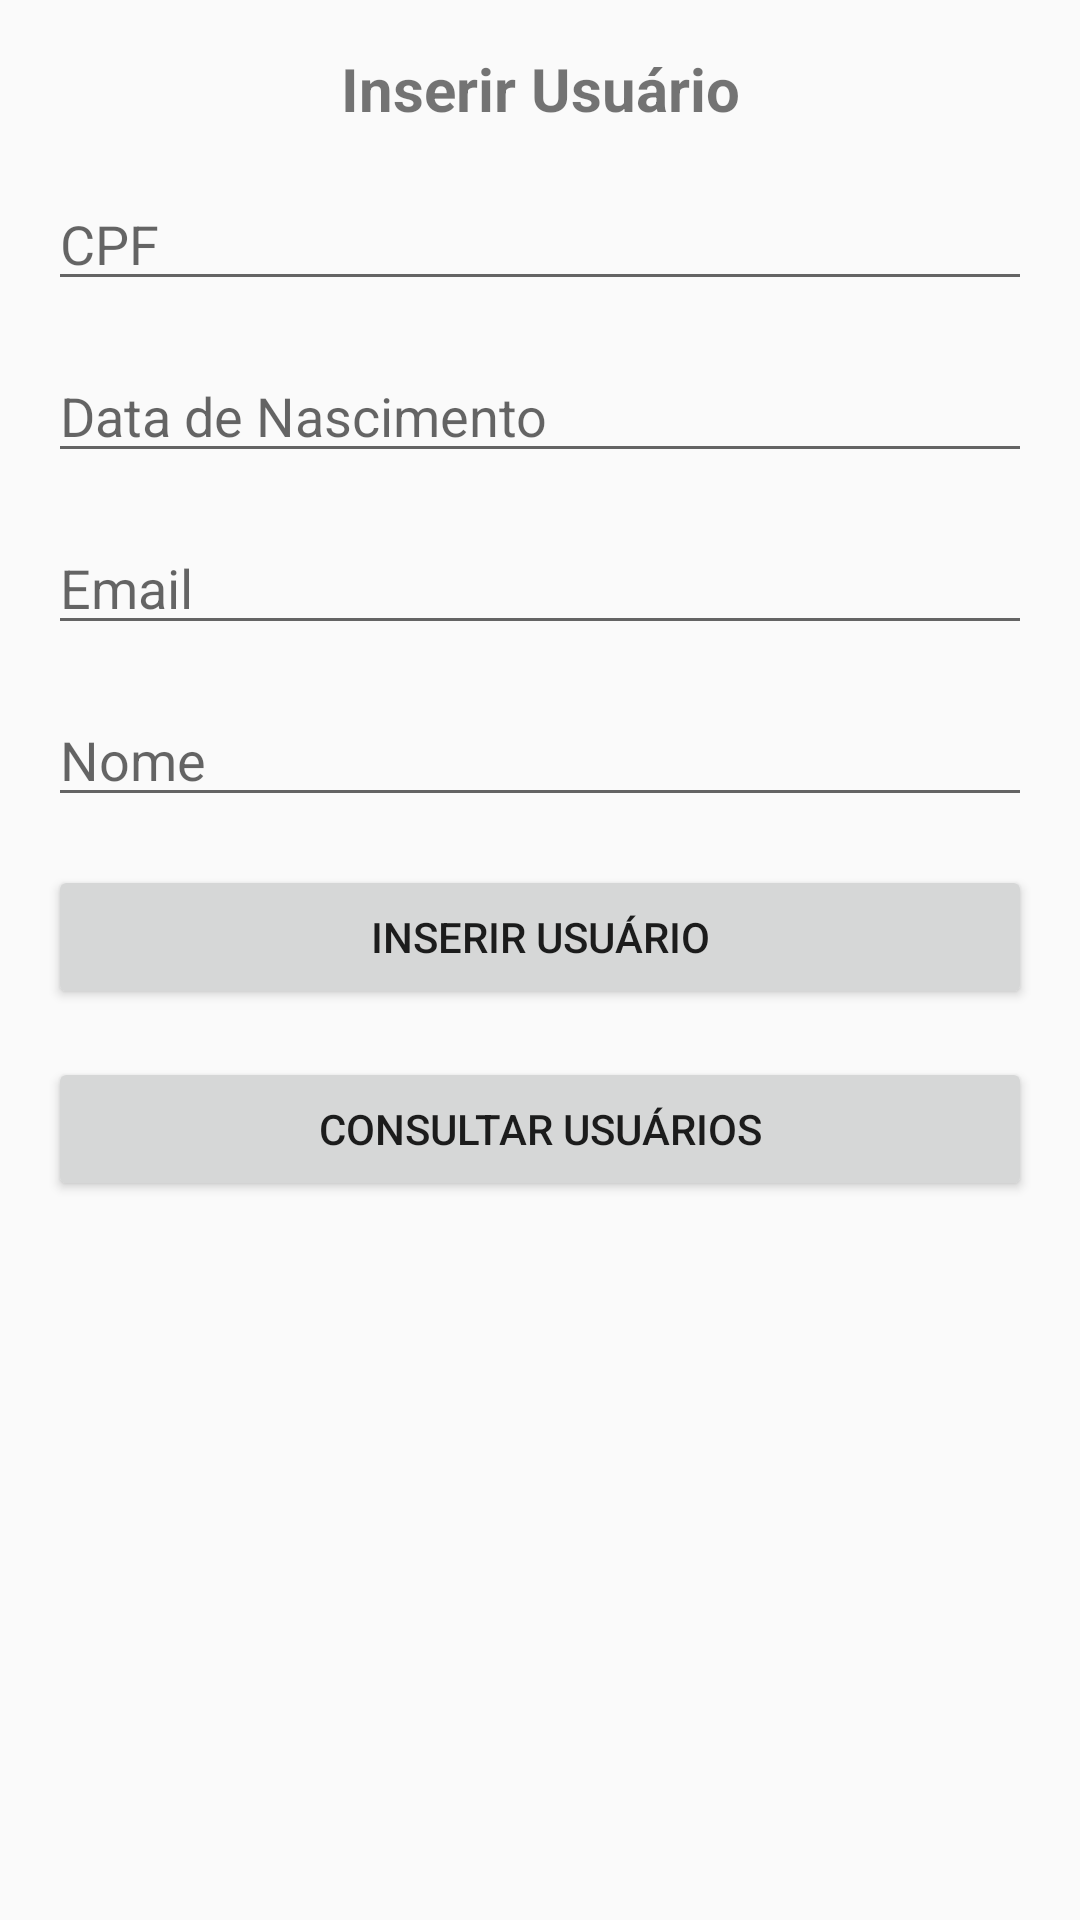

Reconstruct the res/layout file that produces this screen, plus the resources it refers to.
<!-- AndroidManifest.xml: application theme AppTheme -->
<!-- res/layout/fragment_firestore_database.xml -->
<?xml version="1.0" encoding="utf-8"?>
<FrameLayout xmlns:android="http://schemas.android.com/apk/res/android"
    xmlns:tools="http://schemas.android.com/tools"
    android:layout_width="match_parent"
    android:layout_height="match_parent"
    xmlns:app="http://schemas.android.com/apk/res-auto"
    tools:context=".modules.Report.ReportFragment">

    <androidx.constraintlayout.widget.ConstraintLayout xmlns:android="http://schemas.android.com/apk/res/android"
        xmlns:tools="http://schemas.android.com/tools"
        android:layout_width="match_parent"
        android:layout_height="match_parent"
        android:padding="16dp">

        <TextView
            android:id="@+id/tvTitle"
            android:layout_width="match_parent"
            android:layout_height="wrap_content"
            android:text="Inserir Usuário"
            android:textSize="20sp"
            android:textStyle="bold"
            android:gravity="center"
            app:layout_constraintTop_toTopOf="parent"
            app:layout_constraintStart_toStartOf="parent"
            app:layout_constraintEnd_toEndOf="parent" />

        <EditText
            android:id="@+id/etCpf"
            android:layout_width="0dp"
            android:layout_height="wrap_content"
            android:hint="CPF"
            app:layout_constraintTop_toBottomOf="@id/tvTitle"
            app:layout_constraintStart_toStartOf="parent"
            app:layout_constraintEnd_toEndOf="parent"
            android:layout_marginTop="16dp" />

        <EditText
            android:id="@+id/etDataNasc"
            android:layout_width="0dp"
            android:layout_height="wrap_content"
            android:hint="Data de Nascimento"
            app:layout_constraintTop_toBottomOf="@id/etCpf"
            app:layout_constraintStart_toStartOf="parent"
            app:layout_constraintEnd_toEndOf="parent"
            android:layout_marginTop="16dp" />

        <EditText
            android:id="@+id/etEmail"
            android:layout_width="0dp"
            android:layout_height="wrap_content"
            android:hint="Email"
            app:layout_constraintTop_toBottomOf="@id/etDataNasc"
            app:layout_constraintStart_toStartOf="parent"
            app:layout_constraintEnd_toEndOf="parent"
            android:layout_marginTop="16dp" />

        <EditText
            android:id="@+id/etNome"
            android:layout_width="0dp"
            android:layout_height="wrap_content"
            android:hint="Nome"
            app:layout_constraintTop_toBottomOf="@id/etEmail"
            app:layout_constraintStart_toStartOf="parent"
            app:layout_constraintEnd_toEndOf="parent"
            android:layout_marginTop="16dp" />

        <Button
            android:id="@+id/btnInserir"
            android:layout_width="0dp"
            android:layout_height="wrap_content"
            android:text="Inserir Usuário"
            app:layout_constraintTop_toBottomOf="@id/etNome"
            app:layout_constraintStart_toStartOf="parent"
            app:layout_constraintEnd_toEndOf="parent"
            android:layout_marginTop="16dp" />

        <Button
            android:id="@+id/btnConsultar"
            android:layout_width="0dp"
            android:layout_height="wrap_content"
            android:text="Consultar Usuários"
            app:layout_constraintTop_toBottomOf="@id/btnInserir"
            app:layout_constraintStart_toStartOf="parent"
            app:layout_constraintEnd_toEndOf="parent"
            android:layout_marginTop="16dp" />

        <TextView
            android:id="@+id/tvResultado"
            android:layout_width="0dp"
            android:layout_height="wrap_content"
            android:textSize="16sp"
            android:textStyle="bold"
            android:paddingTop="16dp"
            android:gravity="center"
            app:layout_constraintTop_toBottomOf="@id/btnConsultar"
            app:layout_constraintStart_toStartOf="parent"
            app:layout_constraintEnd_toEndOf="parent"
            android:layout_marginTop="16dp" />

    </androidx.constraintlayout.widget.ConstraintLayout>


</FrameLayout>
<!-- resources referenced by this layout -->
<resources>
  <style name="AppTheme" parent="Theme.AppCompat.Light">
          
          <item name="colorPrimary">@color/blue_500</item>
          <item name="colorPrimaryVariant">@color/blue_700</item>
          <item name="colorOnPrimary">@color/white</item>
          
          <item name="colorSecondary">@color/teal_200</item>
          <item name="colorSecondaryVariant">@color/teal_700</item>
          <item name="colorOnSecondary">@color/black</item>
      </style>
  <color name="blue_500">#2196f3</color>
  <color name="blue_700">#1976d2</color>
  <color name="white">#FFFFFF</color>
  <color name="teal_200">#FF03DAC5</color>
  <color name="teal_700">#FF018786</color>
  <color name="black">#000000</color>
</resources>
